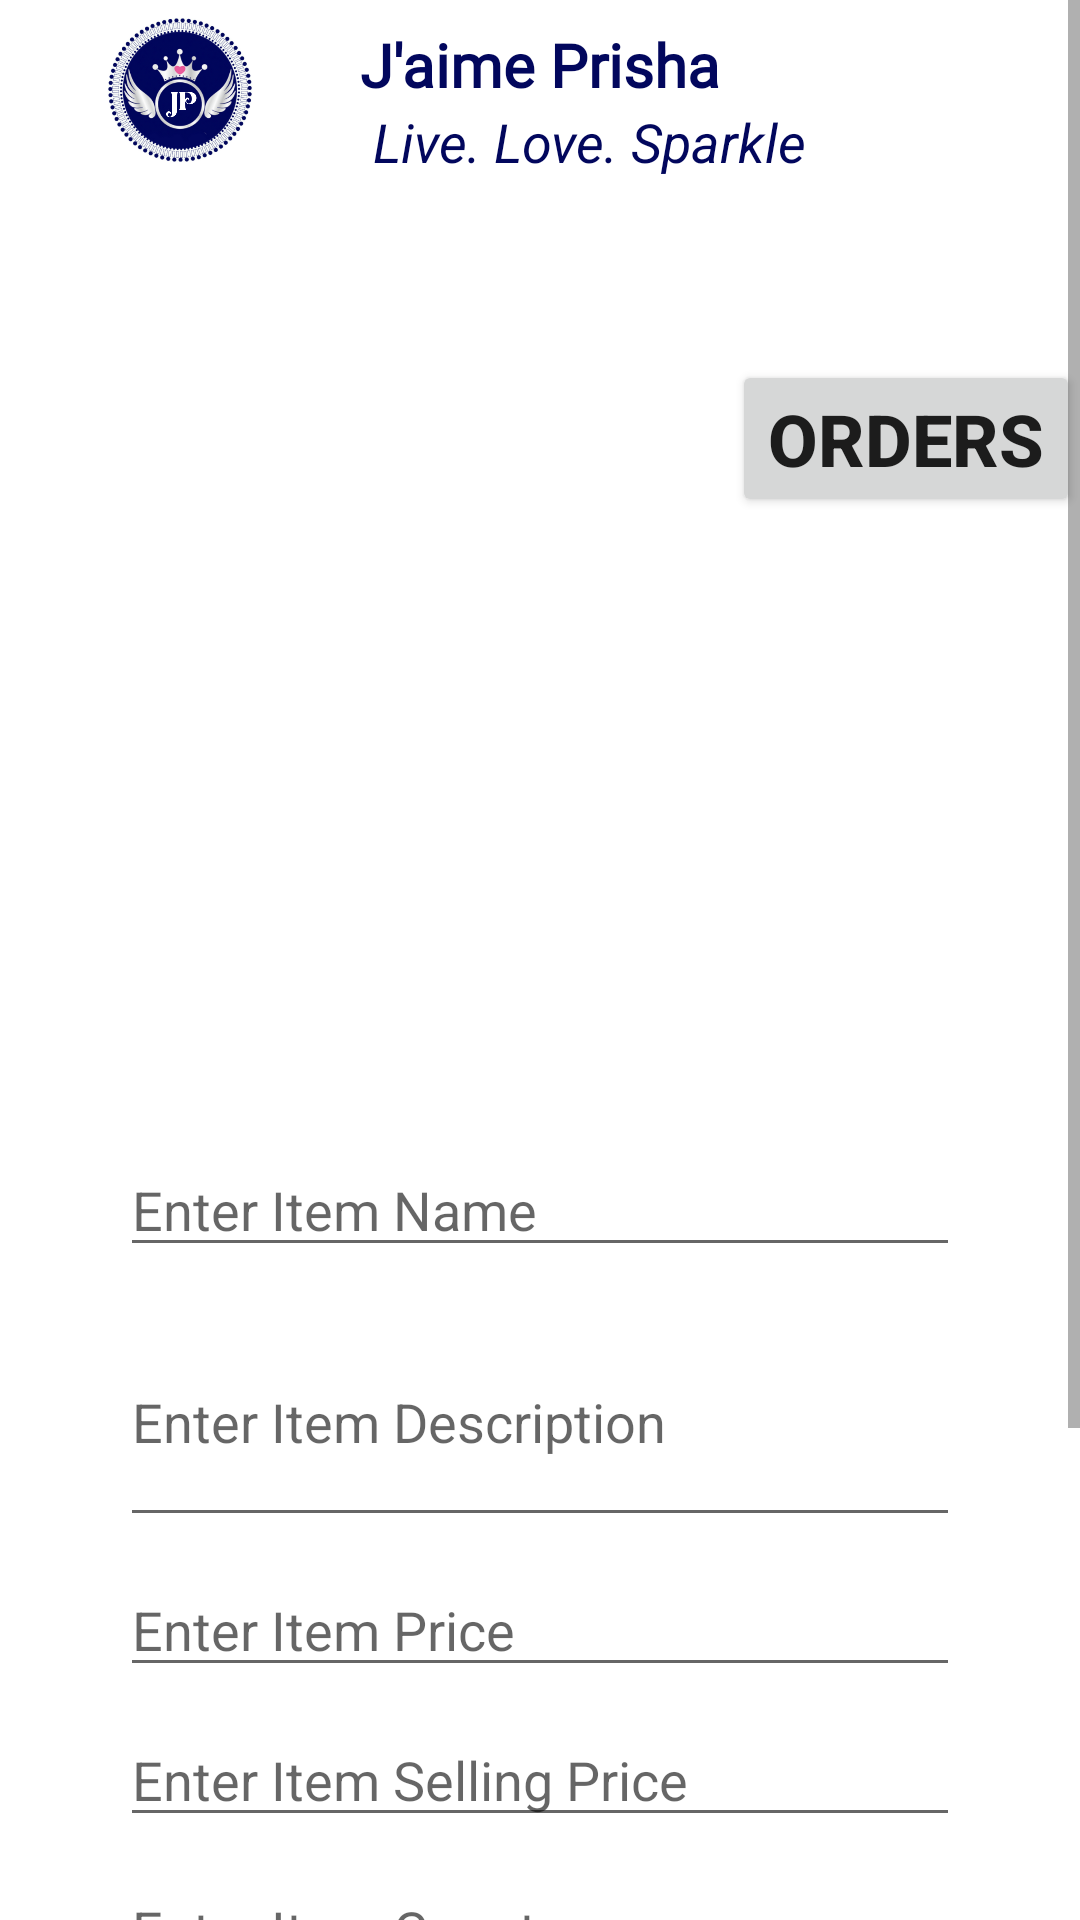

Android layout source for this screen:
<!-- AndroidManifest.xml: application theme Theme.JaimePrisha -->
<!-- res/layout/activity_item_upload_screen.xml -->
<?xml version="1.0" encoding="utf-8"?>
<ScrollView xmlns:android="http://schemas.android.com/apk/res/android"
    xmlns:app="http://schemas.android.com/apk/res-auto"
    xmlns:tools="http://schemas.android.com/tools"
    android:layout_width="match_parent"
    android:layout_height="match_parent"
    android:orientation="vertical"
    android:gravity="center_horizontal"
    tools:context=".ItemUploadScreen">



    <LinearLayout
        android:layout_width="match_parent"
        android:layout_height="match_parent"
        android:gravity="center_horizontal"
        android:orientation="vertical">

        <LinearLayout
            android:layout_width="match_parent"
            android:layout_height="70dp"
            android:orientation="horizontal">

            <ImageView
                android:layout_width="80dp"
                android:layout_height="60dp"
                android:layout_marginLeft="20dp"
                android:src="@drawable/logo"
                android:id="@+id/profileimage"/>


            <LinearLayout
                android:layout_width="0dp"
                android:layout_height="wrap_content"
                android:layout_weight="1"
                android:layout_marginLeft="20dp"
                android:orientation="vertical">
                <TextView
                    android:layout_width="wrap_content"
                    android:layout_height="wrap_content"
                    android:text="J'aime Prisha"
                    android:textStyle="bold"
                    android:layout_marginTop="8dp"
                    android:fontFamily="@font/diplomata"
                    android:textSize="20dp"
                    android:textColor="#02075d"
                    />
                <TextView
                    android:layout_width="wrap_content"
                    android:layout_height="wrap_content"
                    android:text=" Live. Love. Sparkle "
                    android:textStyle="italic"
                    android:textSize="18dp"
                    android:textColor="#02075d"
                    />

            </LinearLayout>




        </LinearLayout>



        <Button
            android:layout_width="wrap_content"
            android:layout_height="wrap_content"
            android:layout_marginTop="50dp"
            android:textStyle="bold"
            android:id="@+id/neworders"
            android:textSize="24dp"
            android:layout_gravity="right"
            android:text="Orders"/>

        <ImageView
            android:layout_width="200dp"
            android:layout_height="200dp"
            android:id="@+id/itemimage"
            android:src="@drawable/upload"
            />
        <EditText
            android:layout_width="match_parent"
            android:layout_height="40dp"
            android:layout_marginTop="10dp"
            android:layout_marginRight="40dp"
            android:id="@+id/itemname"
            android:layout_marginLeft="40dp"
            android:hint="Enter Item Name"
            />
        <EditText
            android:layout_width="match_parent"
            android:layout_height="80dp"
            android:layout_marginRight="40dp"
            android:layout_marginLeft="40dp"
            android:layout_marginTop="10dp"
            android:id="@+id/itemdesc"
            android:hint="Enter Item Description"
            />
        <EditText
            android:layout_width="match_parent"
            android:layout_height="40dp"
            android:layout_marginRight="40dp"
            android:id="@+id/itemprice"
            android:layout_marginLeft="40dp"
            android:layout_marginTop="10dp"
            android:hint="Enter Item Price"
            />
        <EditText
            android:layout_width="match_parent"
            android:layout_height="40dp"
            android:layout_marginRight="40dp"
            android:id="@+id/itemsellingprice"
            android:layout_marginLeft="40dp"
            android:layout_marginTop="10dp"
            android:hint="Enter Item Selling Price"
            />
        <EditText
            android:layout_width="match_parent"
            android:layout_height="40dp"
            android:layout_marginRight="40dp"
            android:id="@+id/itemcount"
            android:layout_marginLeft="40dp"
            android:layout_marginTop="10dp"
            android:hint="Enter Item Count"
            />
        <Spinner
            android:layout_width="match_parent"
            android:layout_height="40dp"
            android:layout_marginRight="40dp"
            android:layout_marginLeft="40dp"
            android:id="@+id/itemtype"
            android:layout_marginTop="10dp"
            />

        <Spinner
            android:layout_width="match_parent"
            android:layout_height="40dp"
            android:layout_marginRight="40dp"
            android:layout_marginLeft="40dp"
            android:id="@+id/itemmodel"
            android:layout_marginTop="10dp"
            />






        <CheckBox
            android:layout_width="wrap_content"
            android:layout_height="wrap_content"
            android:text="Add to Best Selling"
            android:layout_gravity="left"
            android:id="@+id/check"
            android:layout_marginLeft="30dp"/>


        <Button
            android:layout_width="match_parent"
            android:layout_height="40dp"
            android:layout_marginRight="60dp"
            android:layout_marginLeft="60dp"
            android:layout_marginTop="10dp"
            android:text="Submit"
            android:id="@+id/submititem"
            android:textStyle="bold"
            />
    </LinearLayout>
</ScrollView>
<!-- resources referenced by this layout -->
<resources>
  <!-- drawable logo: png bitmap (drawable, 204943 bytes) -->
  <style name="Theme.JaimePrisha" parent="Theme.MaterialComponents.Light.NoActionBar">
          
          <item name="colorPrimary">@color/purple_500</item>
          <item name="colorPrimaryVariant">@color/purple_700</item>
          <item name="colorOnPrimary">@color/white</item>
          
          <item name="colorSecondary">@color/teal_200</item>
          <item name="colorSecondaryVariant">@color/teal_700</item>
          <item name="colorOnSecondary">@color/black</item>
          
          <item name="android:statusBarColor" tools:targetApi="l">?attr/colorPrimaryVariant</item>
          
      </style>
  <!-- not gathered from this repository: default colours our renderer supplied (Android Studio template values) -->
  <color name="purple_500">#FF6200EE</color>
  <color name="purple_700">#FF3700B3</color>
  <color name="teal_200">#FF03DAC5</color>
  <color name="teal_700">#FF018786</color>
  <color name="black">#FF000000</color>
  <color name="white">#FFFFFFFF</color>
</resources>
